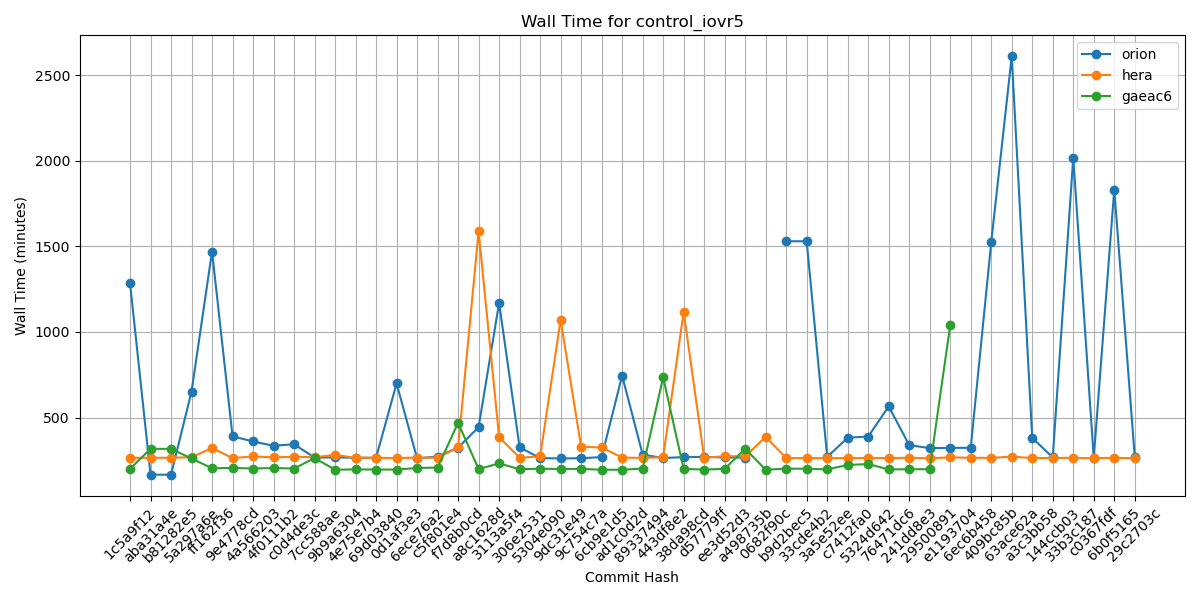

Values plotted in this chart, from the file beside it:
Hash, orion, hera, gaeac6
1c5a9f12, 1286, 264, 200
aba31a4e, 166, 265, 317
b81282e5, 166, 265, 317
5a297a6e, 651, 268, 261
ff162f36, 1470, 322, 203
9e4778cd, 390, 263, 206
4a566203, 360, 273, 202
4f0111b2, 335, 267, 205
c0d4de3c, 344, 271, 202
7cc588ae, 266, 268, 263
9b9a6304, 267, 282, 195
4e75e7b4, 265, 264, 197
69d03840, 265, 265, 196
0d1af3e3, 699, 263, 196
6ece76a2, 261, 266, 205
c5f801e4, 272, 265, 208
f7d8b0cd, 324, 326, 469
a8c1628d, 444, 1588, 199
3113a5f4, 1169, 386, 232
306e2531, 326, 265, 198
5304e090, 263, 273, 201
9dc31e49, 261, 1071, 199
9c754c7a, 262, 329, 200
6cb9e1d5, 269, 325, 195
ad1c0d2d, 745, 266, 195
89337494, 284, 264, 202
443df8e2, 263, 268, 735
38da98cd, 269, 1118, 200
d57779ff, 270, 265, 196
ee3d52d3, 267, 274, 200
a498735b, 265, 273, 318
0682f90c, , 387, 195
b9d2bec5, 1530, 263, 201
33cde4b2, 1530, 263, 201
3a5e52ee, 270, 263, 197
c7412fa0, 382, 263, 223
5324d642, 389, 264, 228
76471dc6, 565, 263, 197
241dd8e3, 339, 265, 198
29500891, 321, 262, 198
e1193704, 323, 267, 1040
6ec6b458, 323, 265, 
409bc85b, 1524, 264, 
63ace62a, 2611, 272, 
a3c3bb58, 381, 263, 
144ccb03, 267, 264, 
33b3c187, 2019, 264, 
c0367fdf, 264, 262, 
6b0f5165, 1832, 265, 
29c2703c, 269, 262, 
